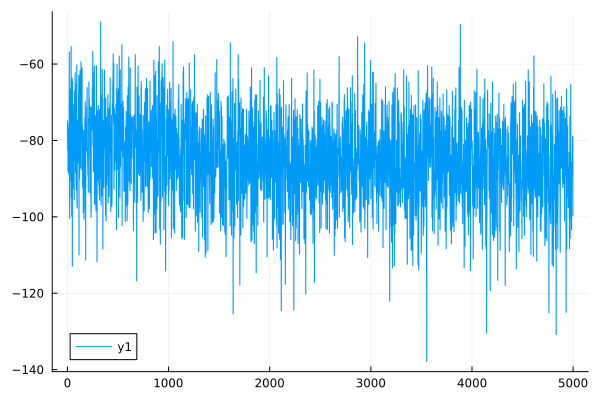

Data behind this chart, as committed beside it:
0	-74.85989550047412
1	-74.86
2	-82.48
3	-82.48
4	-75.55
5	-75.55
6	-88.03
7	-88.03
8	-84.55
9	-84.55
10	-76.94
11	-76.94
12	-88.72
13	-88.72
14	-86.62
15	-86.61
16	-85.24
17	-85.24
18	-56.82
19	-56.81
20	-96.32
21	-96.32
22	-100.5
23	-100.5
24	-86.63
25	-86.63
26	-90.74
27	-90.73
28	-66.53
29	-66.53
30	-83.16
31	-83.16
32	-78.97
33	-78.97
34	-71.33
35	-71.33
36	-55.42
37	-55.42
38	-94.97
39	-94.97
40	-81.03
41	-81.03
42	-99.76
43	-99.76
44	-87.16
45	-87.14
46	-63.71
47	-63.71
48	-112.9
49	-112.9
50	-64.56
51	-64.56
52	-71.47
53	-71.47
54	-92.74
55	-92.74
56	-77.62
57	-77.62
58	-70.64
59	-70.64
60	-85.18
... 4,939 more rows
